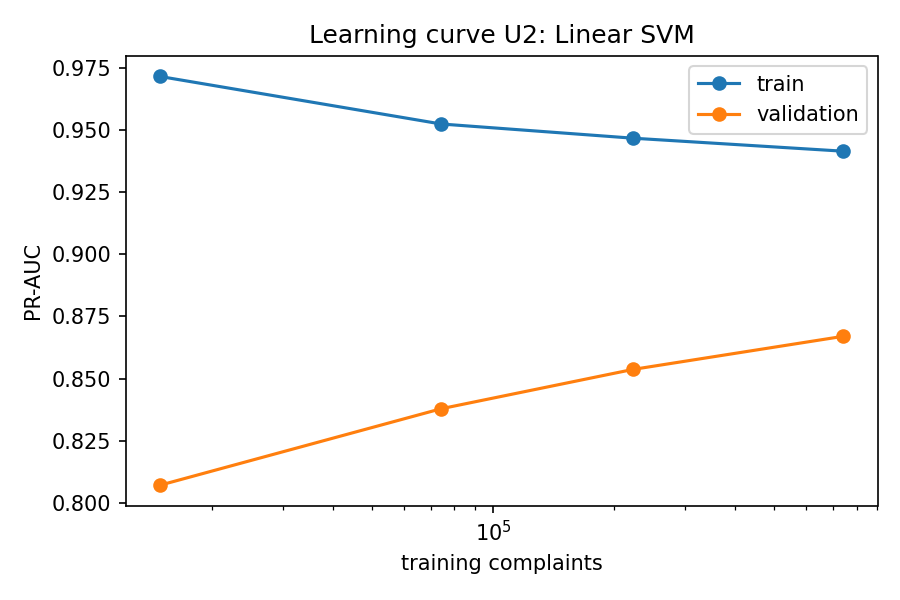

The file beside this chart, header and first rows:
train_rows, train, validation
14832, 0.9715, 0.8071
74162, 0.9524, 0.8379
222486, 0.9466, 0.8537
741623, 0.9414, 0.867
